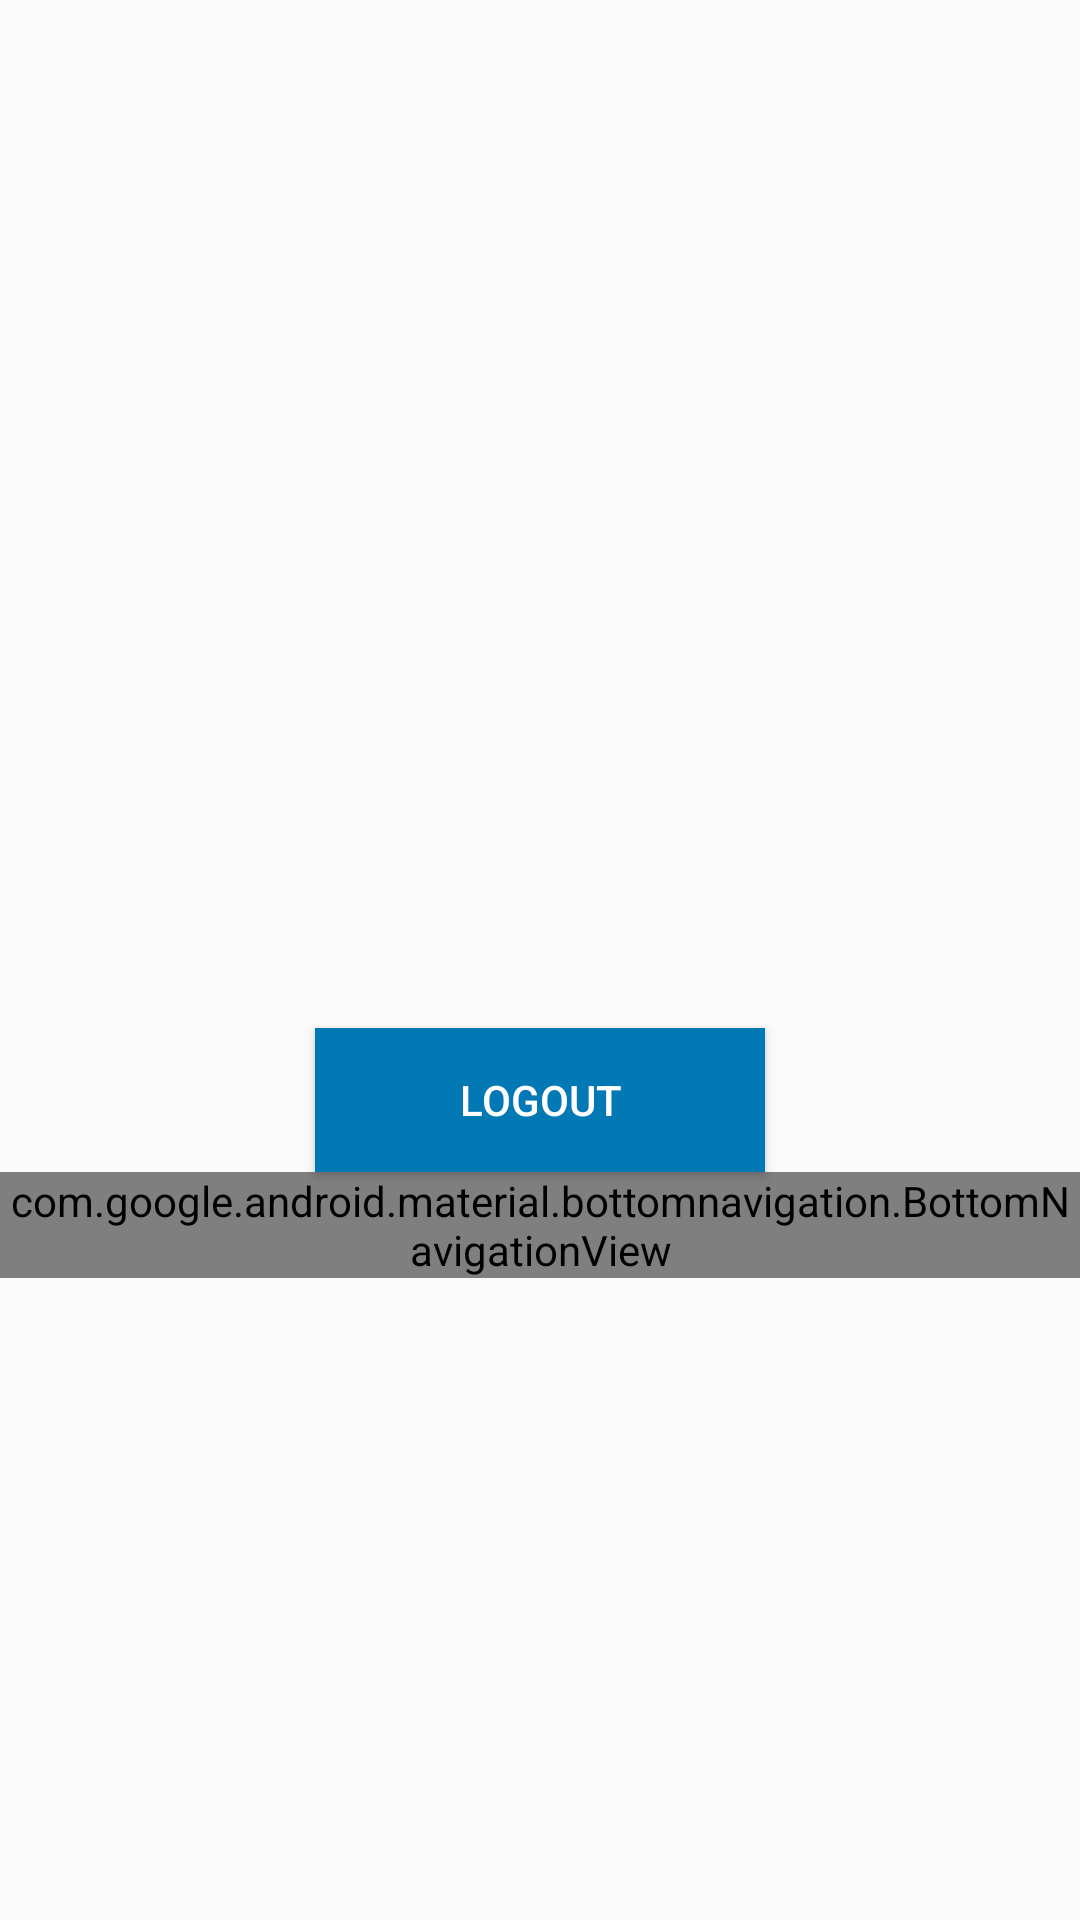

The Android layout XML behind this screen, and the referenced resources:
<!-- AndroidManifest.xml: application theme AppTheme -->
<!-- res/layout/activity_main.xml -->
<?xml version="1.0" encoding="utf-8"?>
<LinearLayout xmlns:android="http://schemas.android.com/apk/res/android"
    xmlns:app="http://schemas.android.com/apk/res-auto"
    xmlns:tools="http://schemas.android.com/tools"
    android:layout_width="match_parent"
    android:layout_height="match_parent"
    android:gravity="center"
    android:orientation="vertical"

    tools:context=".MainActivity">


    <ImageView
        android:id="@+id/imgLogin"
        android:layout_width="wrap_content"
        android:layout_height="wrap_content"
        android:adjustViewBounds="false"
        android:contentDescription="LogIn botton"
        android:src="@drawable/ic_login_bg"
        tools:layout_editor_absoluteX="85dp"
        tools:layout_editor_absoluteY="145dp" />

    <ImageView
        android:id="@+id/imgProfile"
        android:layout_width="100dp"
        android:layout_height="100dp"
        tools:layout_editor_absoluteX="142dp"
        tools:layout_editor_absoluteY="194dp" />
    <TextView
        android:id="@+id/txtDetails"
        android:layout_marginTop="10dp"
        android:layout_width="wrap_content"
        android:layout_height="wrap_content"
        />

    <Button
        android:id="@+id/btnLogout"
        android:layout_width="150dp"
        android:layout_height="wrap_content"
        android:background="#0278B5"
        android:text="LogOut"
        android:textColor="@android:color/white"
        tools:layout_editor_absoluteX="117dp"
        tools:layout_editor_absoluteY="338dp" />

    <android.support.design.widget.BottomNavigationView
        android:id="@+id/nav12"
        android:layout_width="match_parent"
        android:layout_height="wrap_content"

        android:layout_marginStart="0dp"
        android:layout_marginEnd="0dp"
        android:background="#6897BB"
        app:menu="@menu/navigation" />


</LinearLayout>
<!-- resources referenced by this layout -->
<resources>
  <style name="AppTheme" parent="Theme.AppCompat.Light.NoActionBar">
          
          <item name="colorPrimary">@color/colorPrimary</item>
          <item name="colorPrimaryDark">@color/colorPrimaryDark</item>
          <item name="colorAccent">@color/colorAccent</item>
      </style>
  <color name="colorPrimary">#008577</color>
  <color name="colorPrimaryDark">#00574B</color>
  <color name="colorAccent">#D81B60</color>
</resources>
